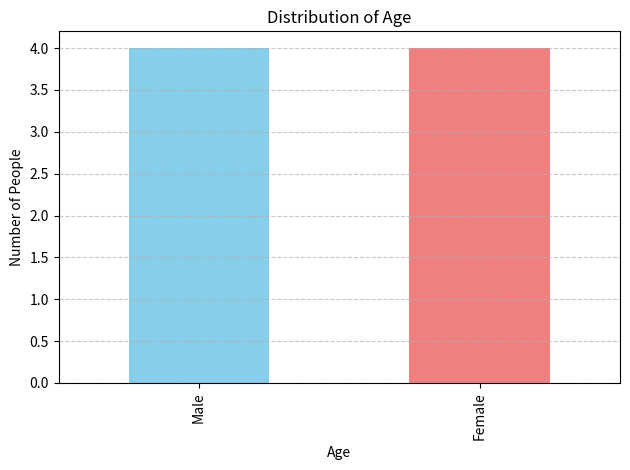

Python code for this plot:
import pandas as pd
import matplotlib.pyplot as plt
import seaborn as sns

# Dummy dataset
data = pd.DataFrame({
    'Name': ['Amit', 'Sara', 'Ravi', 'Anjali', 'Vikram', 'Priya', 'John', 'Kavya'],
    'Age': [22, 25, 21, 24, 23, 26, 28, 22],
    'Gender': ['Male', 'Female', 'Male', 'Female', 'Male', 'Female', 'Male', 'Female']
})

# --- Bar Chart: Gender Distribution ---
gender_counts = data['Gender'].value_counts()

gender_counts.plot(kind='bar', color=['skyblue', 'lightcoral'])
plt.title('Distribution of Gender')
plt.xlabel('Gender')
plt.ylabel('Count')
plt.grid(axis='y', linestyle='--', alpha=0.7)
plt.tight_layout()
plt.show()

# --- Histogram: Age Distribution ---
plt.hist(data['Age'], bins=5, color='orange', edgecolor='black')
plt.title('Distribution of Age')
plt.xlabel('Age')
plt.ylabel('Number of People')
plt.grid(axis='y', linestyle='--', alpha=0.7)
plt.tight_layout()
plt.show()
